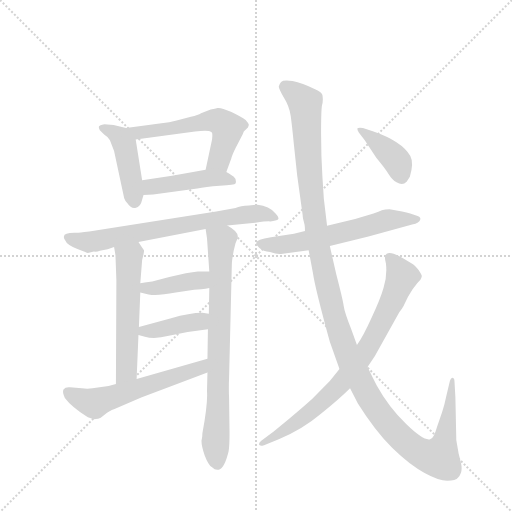
t = 0.00 s
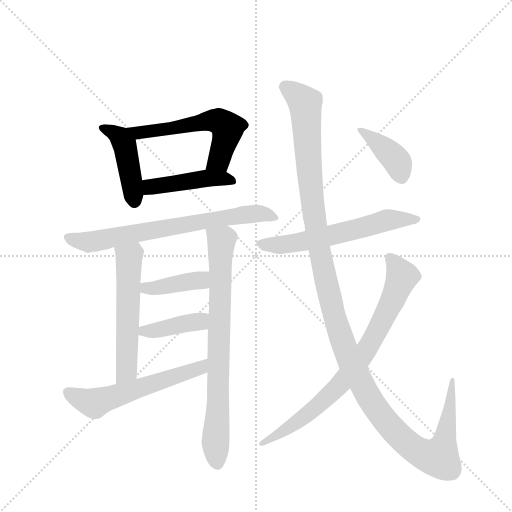
t = 1.96 s
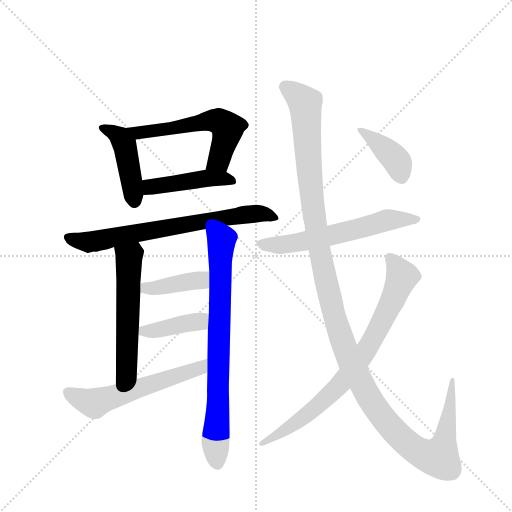
t = 3.92 s
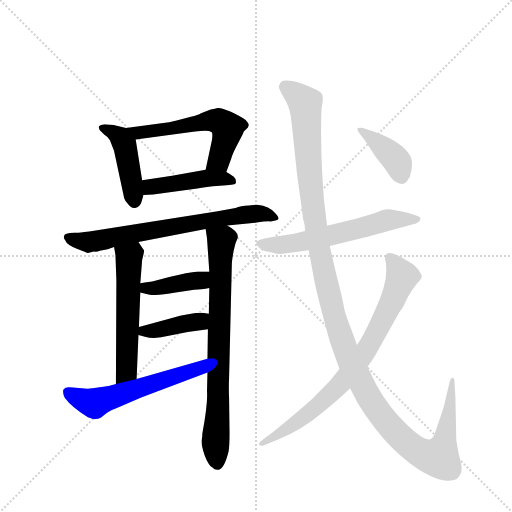
t = 5.88 s
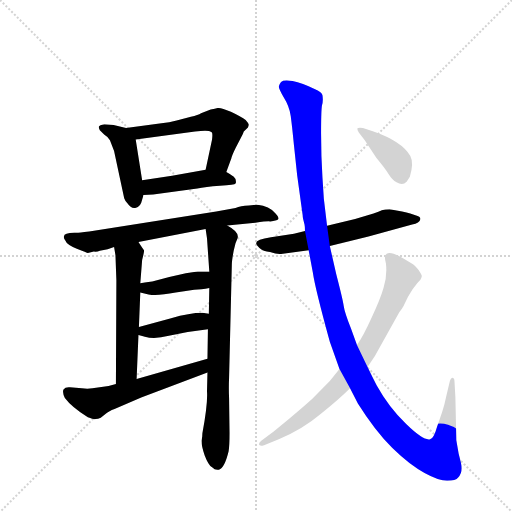
t = 7.83 s
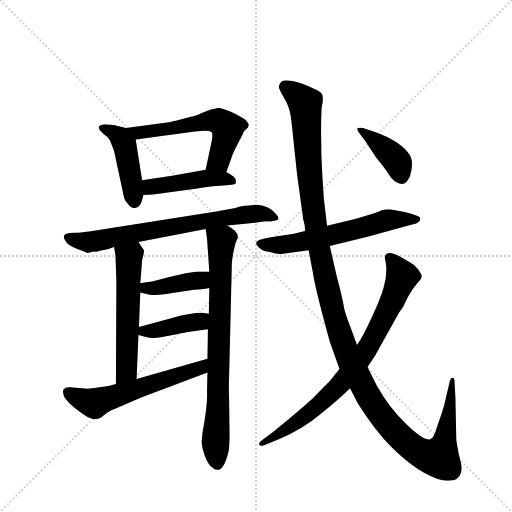
t = 9.79 s

The animated SVG that drew these frames (rendered in a browser with its animation timeline set to each time). Animation: 13 CSS @keyframes rules; one cycle of 9.79 s.

<svg version="1.1" viewBox="0 0 1024 1024" xmlns="http://www.w3.org/2000/svg">
  <g stroke="lightgray" stroke-dasharray="1,1" stroke-width="1" transform="scale(4, 4)">
    <line x1="0" y1="0" x2="256" y2="256"></line>
    <line x1="256" y1="0" x2="0" y2="256"></line>
    <line x1="128" y1="0" x2="128" y2="256"></line>
    <line x1="0" y1="128" x2="256" y2="128"></line>
  </g>
  <g transform="scale(0.92, -0.92) translate(60, -900)">
    <style type="text/css">
      
        @keyframes keyframes0 {
          from {
            stroke: blue;
            stroke-dashoffset: 443;
            stroke-width: 128;
          }
          59% {
            animation-timing-function: step-end;
            stroke: blue;
            stroke-dashoffset: 0;
            stroke-width: 128;
          }
          to {
            stroke: black;
            stroke-width: 1024;
          }
        }
        #make-me-a-hanzi-animation-0 {
          animation: keyframes0 0.6105143229166666s both;
          animation-delay: 0s;
          animation-timing-function: linear;
        }
      
        @keyframes keyframes1 {
          from {
            stroke: blue;
            stroke-dashoffset: 576;
            stroke-width: 128;
          }
          65% {
            animation-timing-function: step-end;
            stroke: blue;
            stroke-dashoffset: 0;
            stroke-width: 128;
          }
          to {
            stroke: black;
            stroke-width: 1024;
          }
        }
        #make-me-a-hanzi-animation-1 {
          animation: keyframes1 0.71875s both;
          animation-delay: 0.6105143229166666s;
          animation-timing-function: linear;
        }
      
        @keyframes keyframes2 {
          from {
            stroke: blue;
            stroke-dashoffset: 452;
            stroke-width: 128;
          }
          60% {
            animation-timing-function: step-end;
            stroke: blue;
            stroke-dashoffset: 0;
            stroke-width: 128;
          }
          to {
            stroke: black;
            stroke-width: 1024;
          }
        }
        #make-me-a-hanzi-animation-2 {
          animation: keyframes2 0.6178385416666666s both;
          animation-delay: 1.3292643229166665s;
          animation-timing-function: linear;
        }
      
        @keyframes keyframes3 {
          from {
            stroke: blue;
            stroke-dashoffset: 711;
            stroke-width: 128;
          }
          70% {
            animation-timing-function: step-end;
            stroke: blue;
            stroke-dashoffset: 0;
            stroke-width: 128;
          }
          to {
            stroke: black;
            stroke-width: 1024;
          }
        }
        #make-me-a-hanzi-animation-3 {
          animation: keyframes3 0.82861328125s both;
          animation-delay: 1.947102864583333s;
          animation-timing-function: linear;
        }
      
        @keyframes keyframes4 {
          from {
            stroke: blue;
            stroke-dashoffset: 561;
            stroke-width: 128;
          }
          65% {
            animation-timing-function: step-end;
            stroke: blue;
            stroke-dashoffset: 0;
            stroke-width: 128;
          }
          to {
            stroke: black;
            stroke-width: 1024;
          }
        }
        #make-me-a-hanzi-animation-4 {
          animation: keyframes4 0.70654296875s both;
          animation-delay: 2.775716145833333s;
          animation-timing-function: linear;
        }
      
        @keyframes keyframes5 {
          from {
            stroke: blue;
            stroke-dashoffset: 773;
            stroke-width: 128;
          }
          72% {
            animation-timing-function: step-end;
            stroke: blue;
            stroke-dashoffset: 0;
            stroke-width: 128;
          }
          to {
            stroke: black;
            stroke-width: 1024;
          }
        }
        #make-me-a-hanzi-animation-5 {
          animation: keyframes5 0.8790690104166666s both;
          animation-delay: 3.482259114583333s;
          animation-timing-function: linear;
        }
      
        @keyframes keyframes6 {
          from {
            stroke: blue;
            stroke-dashoffset: 402;
            stroke-width: 128;
          }
          57% {
            animation-timing-function: step-end;
            stroke: blue;
            stroke-dashoffset: 0;
            stroke-width: 128;
          }
          to {
            stroke: black;
            stroke-width: 1024;
          }
        }
        #make-me-a-hanzi-animation-6 {
          animation: keyframes6 0.5771484375s both;
          animation-delay: 4.361328125s;
          animation-timing-function: linear;
        }
      
        @keyframes keyframes7 {
          from {
            stroke: blue;
            stroke-dashoffset: 399;
            stroke-width: 128;
          }
          56% {
            animation-timing-function: step-end;
            stroke: blue;
            stroke-dashoffset: 0;
            stroke-width: 128;
          }
          to {
            stroke: black;
            stroke-width: 1024;
          }
        }
        #make-me-a-hanzi-animation-7 {
          animation: keyframes7 0.57470703125s both;
          animation-delay: 4.9384765625s;
          animation-timing-function: linear;
        }
      
        @keyframes keyframes8 {
          from {
            stroke: blue;
            stroke-dashoffset: 577;
            stroke-width: 128;
          }
          65% {
            animation-timing-function: step-end;
            stroke: blue;
            stroke-dashoffset: 0;
            stroke-width: 128;
          }
          to {
            stroke: black;
            stroke-width: 1024;
          }
        }
        #make-me-a-hanzi-animation-8 {
          animation: keyframes8 0.7195638020833334s both;
          animation-delay: 5.51318359375s;
          animation-timing-function: linear;
        }
      
        @keyframes keyframes9 {
          from {
            stroke: blue;
            stroke-dashoffset: 603;
            stroke-width: 128;
          }
          66% {
            animation-timing-function: step-end;
            stroke: blue;
            stroke-dashoffset: 0;
            stroke-width: 128;
          }
          to {
            stroke: black;
            stroke-width: 1024;
          }
        }
        #make-me-a-hanzi-animation-9 {
          animation: keyframes9 0.74072265625s both;
          animation-delay: 6.232747395833333s;
          animation-timing-function: linear;
        }
      
        @keyframes keyframes10 {
          from {
            stroke: blue;
            stroke-dashoffset: 1353;
            stroke-width: 128;
          }
          81% {
            animation-timing-function: step-end;
            stroke: blue;
            stroke-dashoffset: 0;
            stroke-width: 128;
          }
          to {
            stroke: black;
            stroke-width: 1024;
          }
        }
        #make-me-a-hanzi-animation-10 {
          animation: keyframes10 1.35107421875s both;
          animation-delay: 6.973470052083333s;
          animation-timing-function: linear;
        }
      
        @keyframes keyframes11 {
          from {
            stroke: blue;
            stroke-dashoffset: 791;
            stroke-width: 128;
          }
          72% {
            animation-timing-function: step-end;
            stroke: blue;
            stroke-dashoffset: 0;
            stroke-width: 128;
          }
          to {
            stroke: black;
            stroke-width: 1024;
          }
        }
        #make-me-a-hanzi-animation-11 {
          animation: keyframes11 0.8937174479166666s both;
          animation-delay: 8.324544270833332s;
          animation-timing-function: linear;
        }
      
        @keyframes keyframes12 {
          from {
            stroke: blue;
            stroke-dashoffset: 397;
            stroke-width: 128;
          }
          56% {
            animation-timing-function: step-end;
            stroke: blue;
            stroke-dashoffset: 0;
            stroke-width: 128;
          }
          to {
            stroke: black;
            stroke-width: 1024;
          }
        }
        #make-me-a-hanzi-animation-12 {
          animation: keyframes12 0.5730794270833334s both;
          animation-delay: 9.218261718749998s;
          animation-timing-function: linear;
        }
      
    </style>
    
      <path d="M 187 628 L 167 630 Q 156 628 155 625 Q 154 622 157 617 L 167 607 Q 173 604 179 595 L 188 572 L 210 469 Q 212 463 217 458 Q 225 446 234 448 Q 244 450 247 459 L 252 476 L 249 508 L 235 597 C 232 618 232 618 214 622 L 187 628 Z" fill="lightgray"></path>
    
      <path d="M 432 526 L 443 556 Q 444 562 453 580 L 464 601 Q 469 610 470 614 L 479 623 Q 480 624 480 626 L 481 628 Q 481 631 474 639 Q 465 646 442 657 Q 419 667 413 665 Q 408 663 398 662 L 377 654 Q 371 650 355 646 L 324 638 Q 308 633 291 632 L 214 622 C 184 618 205 593 235 597 L 364 614 Q 394 618 399 613 Q 403 613 401 597 L 387 531 C 381 502 422 498 432 526 Z" fill="lightgray"></path>
    
      <path d="M 252 476 L 273 477 L 369 490 Q 386 494 418 496 Q 451 498 452 501 Q 454 503 452 511 Q 448 517 445 518 Q 441 521 432 526 C 415 536 415 536 387 531 L 314 518 L 249 508 C 219 503 222 475 252 476 Z" fill="lightgray"></path>
    
      <path d="M 500 455 L 481 453 Q 463 452 452 448 L 410 440 L 134 397 Q 111 394 107 394 Q 79 395 79 386 Q 78 382 82 377 Q 85 368 107 359 Q 129 350 131 350 L 144 353 Q 151 352 157 355 L 174 358 L 188 363 L 241 374 L 387 402 L 434 410 L 495 416 Q 517 419 524 419 Q 531 418 541 421 Q 551 424 539 436 Q 525 453 500 455 Z" fill="lightgray"></path>
    
      <path d="M 188 363 L 191 345 L 193 290 L 192 65 C 192 35 236 46 237 76 L 241 172 L 242 189 L 245 264 L 245 284 L 249 335 Q 254 354 253 356 Q 252 357 241 374 C 225 399 183 393 188 363 Z" fill="lightgray"></path>
    
      <path d="M 391 90 L 390 49 Q 392 23 380 -42 Q 380 -52 378 -58 Q 378 -70 385 -90 Q 393 -111 401 -116 Q 408 -123 416 -121 Q 428 -118 437 -81 Q 439 -69 439 -41 L 438 35 Q 437 56 438 79 L 444 326 Q 444 333 448 355 L 452 371 L 456 381 Q 462 395 434 410 C 409 426 383 432 387 402 L 390 382 L 395 310 L 395 274 L 394 218 L 392 184 L 391 120 L 391 90 Z" fill="lightgray"></path>
    
      <path d="M 245 264 L 263 260 Q 280 256 322 264 L 362 270 L 378 271 Q 387 272 395 274 C 424 281 425 310 395 310 L 370 310 Q 349 308 308 298 L 271 288 Q 267 288 245 284 C 215 279 216 271 245 264 Z" fill="lightgray"></path>
    
      <path d="M 307 170 L 348 178 L 392 184 C 422 188 424 214 394 218 L 380 220 Q 352 220 312 208 L 242 189 C 213 181 212 180 241 172 L 255 168 Q 276 162 307 170 Z" fill="lightgray"></path>
    
      <path d="M 192 65 L 176 61 L 141 56 Q 130 54 118 56 L 92 58 Q 82 59 78 53 Q 75 47 81 35 Q 96 15 131 -7 Q 144 -12 148 -11 Q 153 -11 159 -8 L 172 2 Q 176 6 189 11 L 247 36 L 391 90 C 419 101 420 128 391 120 L 237 76 L 192 65 Z" fill="lightgray"></path>
    
      <path d="M 603 398 L 579 392 L 529 384 Q 497 379 497 372 Q 496 369 504 361 Q 512 354 527 352 Q 542 347 551 348 L 611 356 L 657 365 L 741 386 L 836 412 Q 852 415 854 424 Q 854 429 843 432 Q 835 435 814 440 L 787 445 Q 777 445 770 443 Q 764 440 752 436 L 712 424 L 651 409 L 603 398 Z" fill="lightgray"></path>
    
      <path d="M 640 671 Q 643 681 641 693 Q 640 700 625 706 Q 597 720 576 724 Q 556 727 551 722 Q 547 717 546 712 Q 546 707 557 688 Q 569 669 572 648 Q 575 626 579 585 L 586 519 L 598 432 Q 598 428 599 424 L 602 412 Q 603 408 603 398 L 611 356 L 620 308 Q 625 273 657 157 L 678 98 L 701 56 L 718 23 Q 755 -36 793 -74 Q 832 -112 863 -128 Q 894 -145 912 -145 Q 931 -145 936 -138 Q 947 -127 942 -106 L 937 -86 L 932 -57 L 930 36 L 928 71 Q 928 79 923 79 Q 920 78 918 72 L 910 38 Q 906 18 901 4 L 890 -28 Q 883 -53 875 -55 Q 861 -59 823 -22 Q 785 15 759 62 Q 750 79 739 102 L 716 150 L 703 186 Q 689 221 687 236 Q 685 250 671 304 L 657 365 L 651 409 L 644 468 L 641 514 Q 638 559 638 610 Q 638 660 640 671 Z" fill="lightgray"></path>
    
      <path d="M 678 98 L 657 72 L 619 33 Q 598 14 568 -11 L 535 -38 L 508 -58 Q 503 -62 503 -66 Q 504 -71 514 -68 L 546 -55 Q 598 -33 637 0 Q 677 32 701 56 L 739 102 L 755 126 L 808 221 Q 815 230 817 234 L 827 255 L 837 271 L 847 284 Q 849 287 854 292 Q 857 298 857 300 Q 857 302 850 313 Q 841 324 837 326 L 817 338 Q 782 359 777 343 Q 776 340 779 327 Q 782 300 774 275 Q 767 250 748 210 Q 730 170 716 150 L 678 98 Z" fill="lightgray"></path>
    
      <path d="M 720 612 L 733 595 L 758 557 Q 778 533 785 521 Q 793 508 802 504 Q 815 496 824 505 L 831 516 Q 840 546 832 561 Q 813 593 752 614 L 729 622 Q 718 623 717 621 Q 716 618 720 612 Z" fill="lightgray"></path>
    
    
      <clipPath id="make-me-a-hanzi-clip-0">
        <path d="M 187 628 L 167 630 Q 156 628 155 625 Q 154 622 157 617 L 167 607 Q 173 604 179 595 L 188 572 L 210 469 Q 212 463 217 458 Q 225 446 234 448 Q 244 450 247 459 L 252 476 L 249 508 L 235 597 C 232 618 232 618 214 622 L 187 628 Z"></path>
      </clipPath>
      <path clip-path="url(#make-me-a-hanzi-clip-0)" d="M 163 623 L 201 602 L 211 585 L 232 463" fill="none" id="make-me-a-hanzi-animation-0" stroke-dasharray="315 630" stroke-linecap="round"></path>
    
      <clipPath id="make-me-a-hanzi-clip-1">
        <path d="M 432 526 L 443 556 Q 444 562 453 580 L 464 601 Q 469 610 470 614 L 479 623 Q 480 624 480 626 L 481 628 Q 481 631 474 639 Q 465 646 442 657 Q 419 667 413 665 Q 408 663 398 662 L 377 654 Q 371 650 355 646 L 324 638 Q 308 633 291 632 L 214 622 C 184 618 205 593 235 597 L 364 614 Q 394 618 399 613 Q 403 613 401 597 L 387 531 C 381 502 422 498 432 526 Z"></path>
      </clipPath>
      <path clip-path="url(#make-me-a-hanzi-clip-1)" d="M 222 622 L 242 612 L 390 637 L 422 633 L 435 621 L 426 584 L 416 552 L 395 536" fill="none" id="make-me-a-hanzi-animation-1" stroke-dasharray="448 896" stroke-linecap="round"></path>
    
      <clipPath id="make-me-a-hanzi-clip-2">
        <path d="M 252 476 L 273 477 L 369 490 Q 386 494 418 496 Q 451 498 452 501 Q 454 503 452 511 Q 448 517 445 518 Q 441 521 432 526 C 415 536 415 536 387 531 L 314 518 L 249 508 C 219 503 222 475 252 476 Z"></path>
      </clipPath>
      <path clip-path="url(#make-me-a-hanzi-clip-2)" d="M 256 503 L 267 494 L 278 494 L 393 513 L 447 506" fill="none" id="make-me-a-hanzi-animation-2" stroke-dasharray="324 648" stroke-linecap="round"></path>
    
      <clipPath id="make-me-a-hanzi-clip-3">
        <path d="M 500 455 L 481 453 Q 463 452 452 448 L 410 440 L 134 397 Q 111 394 107 394 Q 79 395 79 386 Q 78 382 82 377 Q 85 368 107 359 Q 129 350 131 350 L 144 353 Q 151 352 157 355 L 174 358 L 188 363 L 241 374 L 387 402 L 434 410 L 495 416 Q 517 419 524 419 Q 531 418 541 421 Q 551 424 539 436 Q 525 453 500 455 Z"></path>
      </clipPath>
      <path clip-path="url(#make-me-a-hanzi-clip-3)" d="M 88 384 L 133 374 L 475 434 L 515 435 L 535 428" fill="none" id="make-me-a-hanzi-animation-3" stroke-dasharray="583 1166" stroke-linecap="round"></path>
    
      <clipPath id="make-me-a-hanzi-clip-4">
        <path d="M 188 363 L 191 345 L 193 290 L 192 65 C 192 35 236 46 237 76 L 241 172 L 242 189 L 245 264 L 245 284 L 249 335 Q 254 354 253 356 Q 252 357 241 374 C 225 399 183 393 188 363 Z"></path>
      </clipPath>
      <path clip-path="url(#make-me-a-hanzi-clip-4)" d="M 196 360 L 220 339 L 215 94 L 198 72" fill="none" id="make-me-a-hanzi-animation-4" stroke-dasharray="433 866" stroke-linecap="round"></path>
    
      <clipPath id="make-me-a-hanzi-clip-5">
        <path d="M 391 90 L 390 49 Q 392 23 380 -42 Q 380 -52 378 -58 Q 378 -70 385 -90 Q 393 -111 401 -116 Q 408 -123 416 -121 Q 428 -118 437 -81 Q 439 -69 439 -41 L 438 35 Q 437 56 438 79 L 444 326 Q 444 333 448 355 L 452 371 L 456 381 Q 462 395 434 410 C 409 426 383 432 387 402 L 390 382 L 395 310 L 395 274 L 394 218 L 392 184 L 391 120 L 391 90 Z"></path>
      </clipPath>
      <path clip-path="url(#make-me-a-hanzi-clip-5)" d="M 396 398 L 421 374 L 415 27 L 408 -60 L 412 -108" fill="none" id="make-me-a-hanzi-animation-5" stroke-dasharray="645 1290" stroke-linecap="round"></path>
    
      <clipPath id="make-me-a-hanzi-clip-6">
        <path d="M 245 264 L 263 260 Q 280 256 322 264 L 362 270 L 378 271 Q 387 272 395 274 C 424 281 425 310 395 310 L 370 310 Q 349 308 308 298 L 271 288 Q 267 288 245 284 C 215 279 216 271 245 264 Z"></path>
      </clipPath>
      <path clip-path="url(#make-me-a-hanzi-clip-6)" d="M 251 269 L 258 275 L 373 290 L 389 304" fill="none" id="make-me-a-hanzi-animation-6" stroke-dasharray="274 548" stroke-linecap="round"></path>
    
      <clipPath id="make-me-a-hanzi-clip-7">
        <path d="M 307 170 L 348 178 L 392 184 C 422 188 424 214 394 218 L 380 220 Q 352 220 312 208 L 242 189 C 213 181 212 180 241 172 L 255 168 Q 276 162 307 170 Z"></path>
      </clipPath>
      <path clip-path="url(#make-me-a-hanzi-clip-7)" d="M 250 176 L 374 201 L 386 213" fill="none" id="make-me-a-hanzi-animation-7" stroke-dasharray="271 542" stroke-linecap="round"></path>
    
      <clipPath id="make-me-a-hanzi-clip-8">
        <path d="M 192 65 L 176 61 L 141 56 Q 130 54 118 56 L 92 58 Q 82 59 78 53 Q 75 47 81 35 Q 96 15 131 -7 Q 144 -12 148 -11 Q 153 -11 159 -8 L 172 2 Q 176 6 189 11 L 247 36 L 391 90 C 419 101 420 128 391 120 L 237 76 L 192 65 Z"></path>
      </clipPath>
      <path clip-path="url(#make-me-a-hanzi-clip-8)" d="M 88 48 L 128 27 L 149 25 L 374 100 L 386 113" fill="none" id="make-me-a-hanzi-animation-8" stroke-dasharray="449 898" stroke-linecap="round"></path>
    
      <clipPath id="make-me-a-hanzi-clip-9">
        <path d="M 603 398 L 579 392 L 529 384 Q 497 379 497 372 Q 496 369 504 361 Q 512 354 527 352 Q 542 347 551 348 L 611 356 L 657 365 L 741 386 L 836 412 Q 852 415 854 424 Q 854 429 843 432 Q 835 435 814 440 L 787 445 Q 777 445 770 443 Q 764 440 752 436 L 712 424 L 651 409 L 603 398 Z"></path>
      </clipPath>
      <path clip-path="url(#make-me-a-hanzi-clip-9)" d="M 505 369 L 586 372 L 790 423 L 846 424" fill="none" id="make-me-a-hanzi-animation-9" stroke-dasharray="475 950" stroke-linecap="round"></path>
    
      <clipPath id="make-me-a-hanzi-clip-10">
        <path d="M 640 671 Q 643 681 641 693 Q 640 700 625 706 Q 597 720 576 724 Q 556 727 551 722 Q 547 717 546 712 Q 546 707 557 688 Q 569 669 572 648 Q 575 626 579 585 L 586 519 L 598 432 Q 598 428 599 424 L 602 412 Q 603 408 603 398 L 611 356 L 620 308 Q 625 273 657 157 L 678 98 L 701 56 L 718 23 Q 755 -36 793 -74 Q 832 -112 863 -128 Q 894 -145 912 -145 Q 931 -145 936 -138 Q 947 -127 942 -106 L 937 -86 L 932 -57 L 930 36 L 928 71 Q 928 79 923 79 Q 920 78 918 72 L 910 38 Q 906 18 901 4 L 890 -28 Q 883 -53 875 -55 Q 861 -59 823 -22 Q 785 15 759 62 Q 750 79 739 102 L 716 150 L 703 186 Q 689 221 687 236 Q 685 250 671 304 L 657 365 L 651 409 L 644 468 L 641 514 Q 638 559 638 610 Q 638 660 640 671 Z"></path>
      </clipPath>
      <path clip-path="url(#make-me-a-hanzi-clip-10)" d="M 559 712 L 603 676 L 613 515 L 637 342 L 671 196 L 701 115 L 733 52 L 781 -20 L 819 -59 L 855 -85 L 894 -95 L 911 -34 L 923 74" fill="none" id="make-me-a-hanzi-animation-10" stroke-dasharray="1225 2450" stroke-linecap="round"></path>
    
      <clipPath id="make-me-a-hanzi-clip-11">
        <path d="M 678 98 L 657 72 L 619 33 Q 598 14 568 -11 L 535 -38 L 508 -58 Q 503 -62 503 -66 Q 504 -71 514 -68 L 546 -55 Q 598 -33 637 0 Q 677 32 701 56 L 739 102 L 755 126 L 808 221 Q 815 230 817 234 L 827 255 L 837 271 L 847 284 Q 849 287 854 292 Q 857 298 857 300 Q 857 302 850 313 Q 841 324 837 326 L 817 338 Q 782 359 777 343 Q 776 340 779 327 Q 782 300 774 275 Q 767 250 748 210 Q 730 170 716 150 L 678 98 Z"></path>
      </clipPath>
      <path clip-path="url(#make-me-a-hanzi-clip-11)" d="M 786 340 L 799 328 L 813 295 L 762 184 L 731 131 L 682 67 L 632 19 L 509 -64" fill="none" id="make-me-a-hanzi-animation-11" stroke-dasharray="663 1326" stroke-linecap="round"></path>
    
      <clipPath id="make-me-a-hanzi-clip-12">
        <path d="M 720 612 L 733 595 L 758 557 Q 778 533 785 521 Q 793 508 802 504 Q 815 496 824 505 L 831 516 Q 840 546 832 561 Q 813 593 752 614 L 729 622 Q 718 623 717 621 Q 716 618 720 612 Z"></path>
      </clipPath>
      <path clip-path="url(#make-me-a-hanzi-clip-12)" d="M 723 618 L 770 583 L 805 547 L 812 516" fill="none" id="make-me-a-hanzi-animation-12" stroke-dasharray="269 538" stroke-linecap="round"></path>
    
  </g>
</svg>
